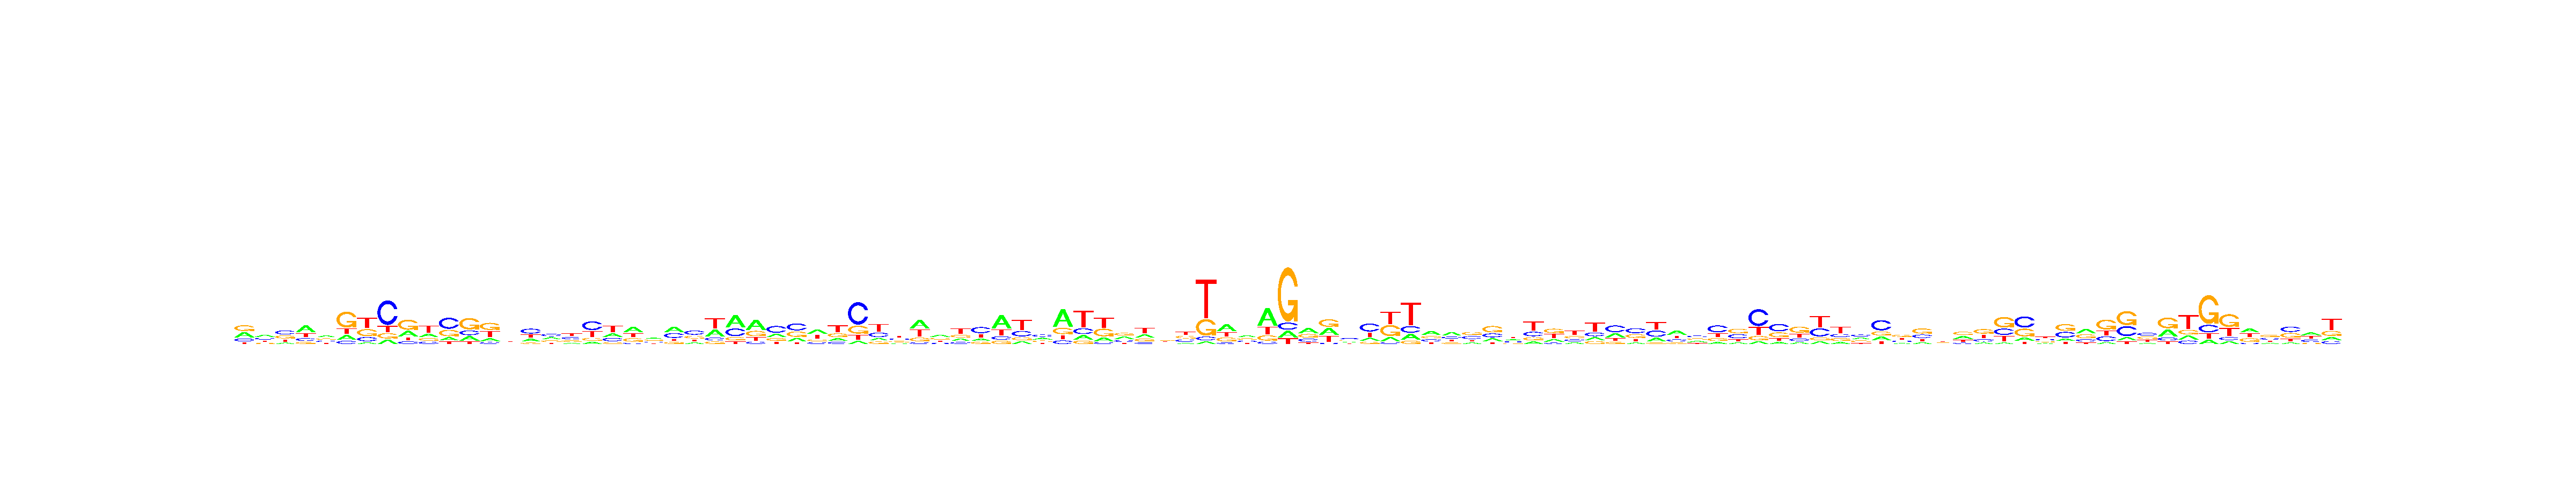

The table this chart was drawn from, first rows:
, V1, V2, V3, V4, V5, V6, V7, V8, V9, V10, V11, V12, V13, V14, V15, V16, V17, V18, V19, V20, V21, V22, V23
A, 0.3458, 0.353, 0.1264, 0.4457, 0.3475, 0.1608, 0.07273, 0.1102, 0.2637, 0.2226, 0.1368, 0.1901, 0.1559, 0.2304, 0.2329, 0.2869, 0.1438, 0.113, 0.2285, 0.3852, 0.308, 0.3867, 0.1453
C, 0.1902, 0.2786, 0.3788, 0.1755, 0.2407, 0.1075, 0.1811, 0.6074, 0.1231, 0.148, 0.4773, 0.2069, 0.1023, 0.2288, 0.4026, 0.3371, 0.2992, 0.448, 0.2254, 0.09069, 0.202, 0.3326, 0.4016
G, 0.3684, 0.1544, 0.2919, 0.1293, 0.2589, 0.5448, 0.3037, 0.1319, 0.4757, 0.1721, 0.2777, 0.4992, 0.3919, 0.2812, 0.1131, 0.2434, 0.205, 0.1464, 0.1113, 0.243, 0.2978, 0.1359, 0.2648
T, 0.09559, 0.214, 0.2029, 0.2495, 0.1528, 0.1869, 0.4424, 0.1505, 0.1375, 0.4573, 0.1082, 0.1039, 0.3499, 0.2596, 0.2515, 0.1326, 0.352, 0.2926, 0.4348, 0.2811, 0.1922, 0.1448, 0.1883
